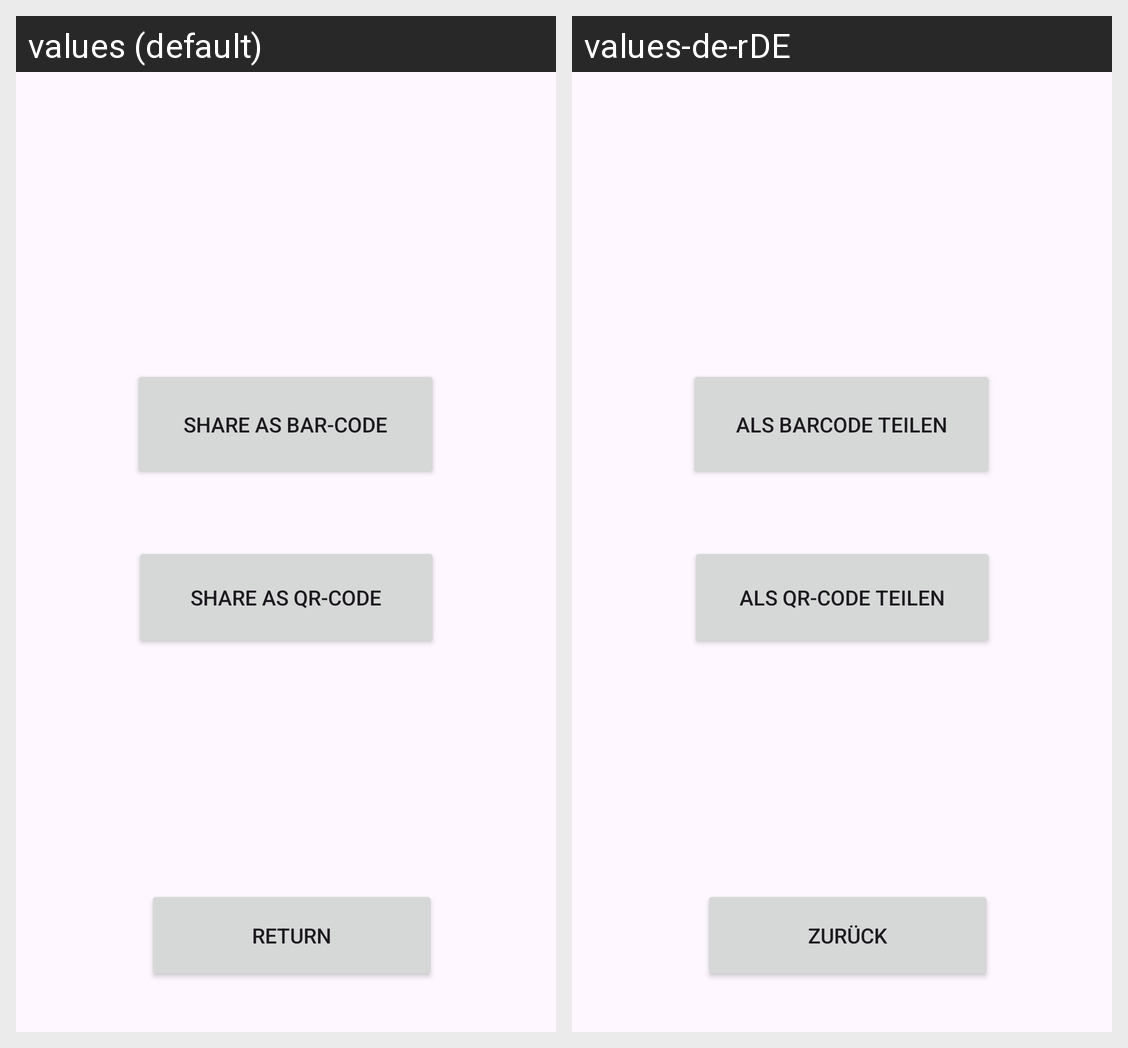

Strings drawn on this Android screen and how each of the app's shown locales translates them:
Android screen res/layout/activity_share_read_code.xml rendered under 2 locales, left to right: values (default), values-de-rDE. Device: Nexus 5 (rendered at 1080×1920; each locale shown at half size, 540×960, under a caption strip naming it); theme Theme.MyBarCode.
Strings drawn on this screen, with the default value and each locale's value (text and hints the layout hard-codes, and strings that could not be matched under every locale, appear in the picture but are not listed):

share_as_QR
  values: Share as QR-code
  values-de-rDE: Als QR-Code teilen

share_as_bar
  values: Share as bar-code
  values-de-rDE: Als Barcode teilen

return_button
  values: Return
  values-de-rDE: Zurück
